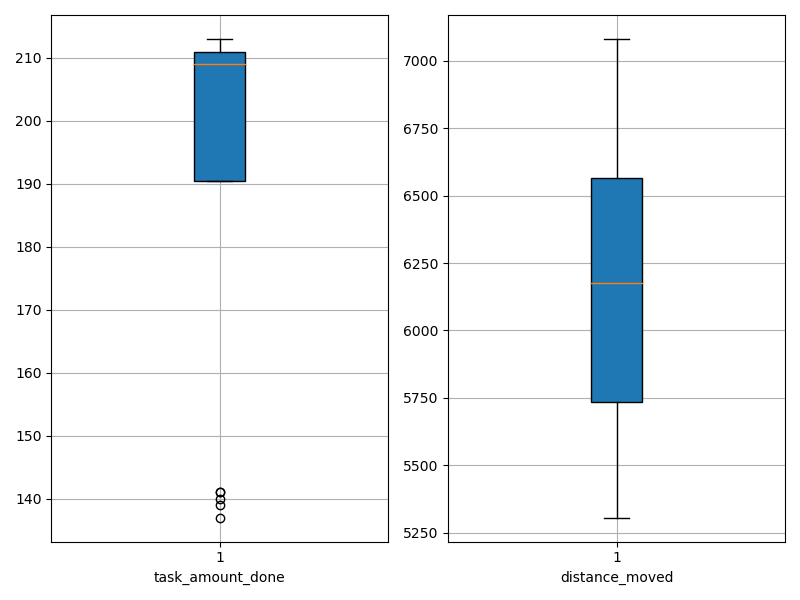

The data file committed next to this chart (first rows):
agent_id, task_amount_done, distance_moved
0, 137.0, 5715
1, 209.0, 5707
2, 211.0, 5306
3, 213.0, 6237
4, 212.0, 5580
5, 209.0, 5823
6, 211.0, 6893
7, 140.0, 6083
8, 141.0, 5743
9, 210.0, 6487
10, 207.0, 5559
11, 209.0, 6072
12, 211.0, 6554
13, 208.0, 6521
14, 208.0, 6605
15, 139.0, 6812
16, 210.0, 6402
17, 211.0, 6815
18, 213.0, 6112
19, 141.0, 7081
